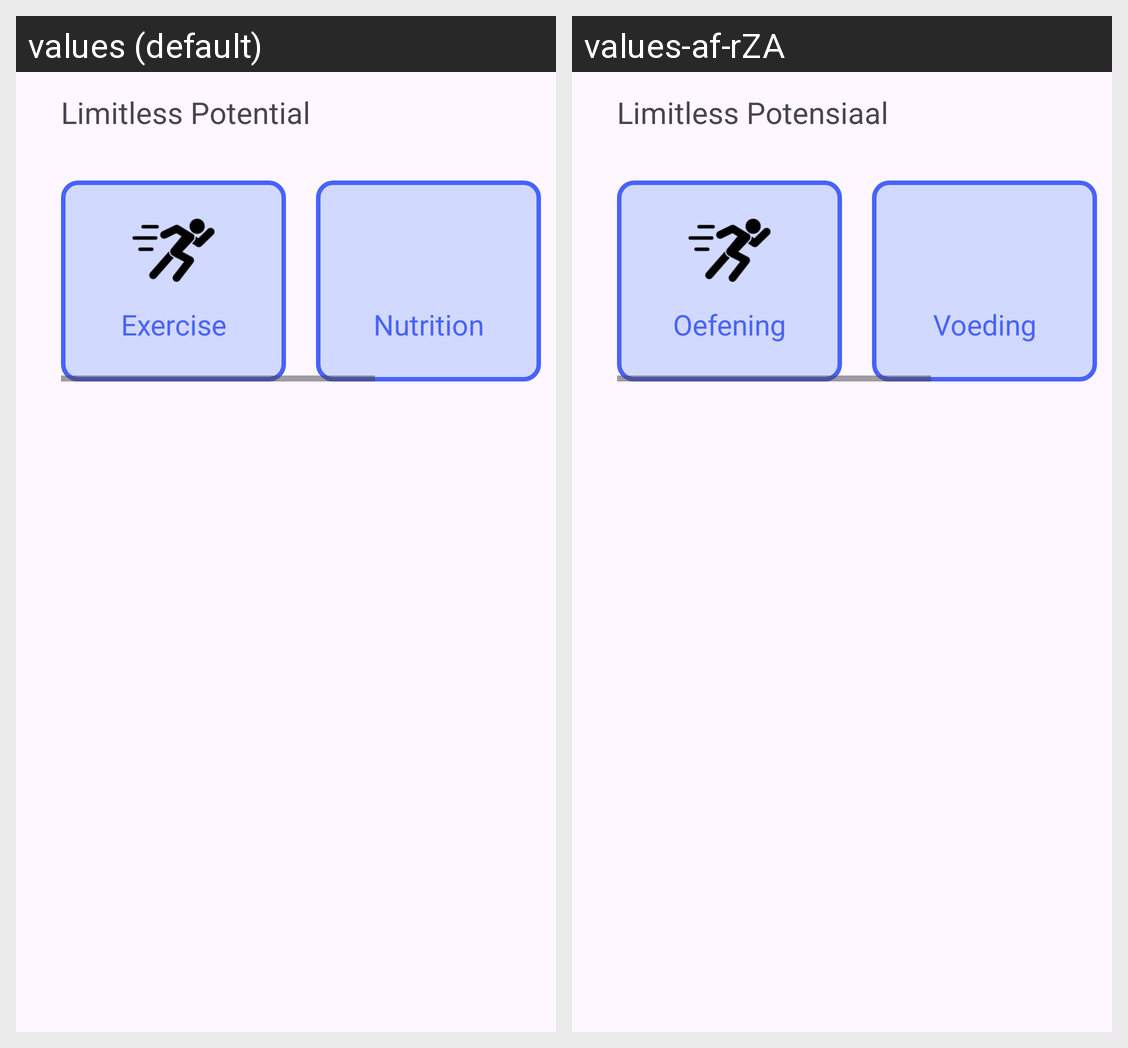

Strings drawn on this Android screen and how each of the app's shown locales translates them:
Android screen res/layout/fragment_bottom_home.xml rendered under 2 locales, left to right: values (default), values-af-rZA. Device: Nexus 5 (rendered at 1080×1920; each locale shown at half size, 540×960, under a caption strip naming it); theme Theme.Limitless.
Strings drawn on this screen, with the default value and each locale's value (text and hints the layout hard-codes, and strings that could not be matched under every locale, appear in the picture but are not listed):

limitless_potential
  values: Limitless Potential
  values-af-rZA: Limitless Potensiaal

exercise
  values: Exercise
  values-af-rZA: Oefening

nutrition
  values: Nutrition
  values-af-rZA: Voeding
